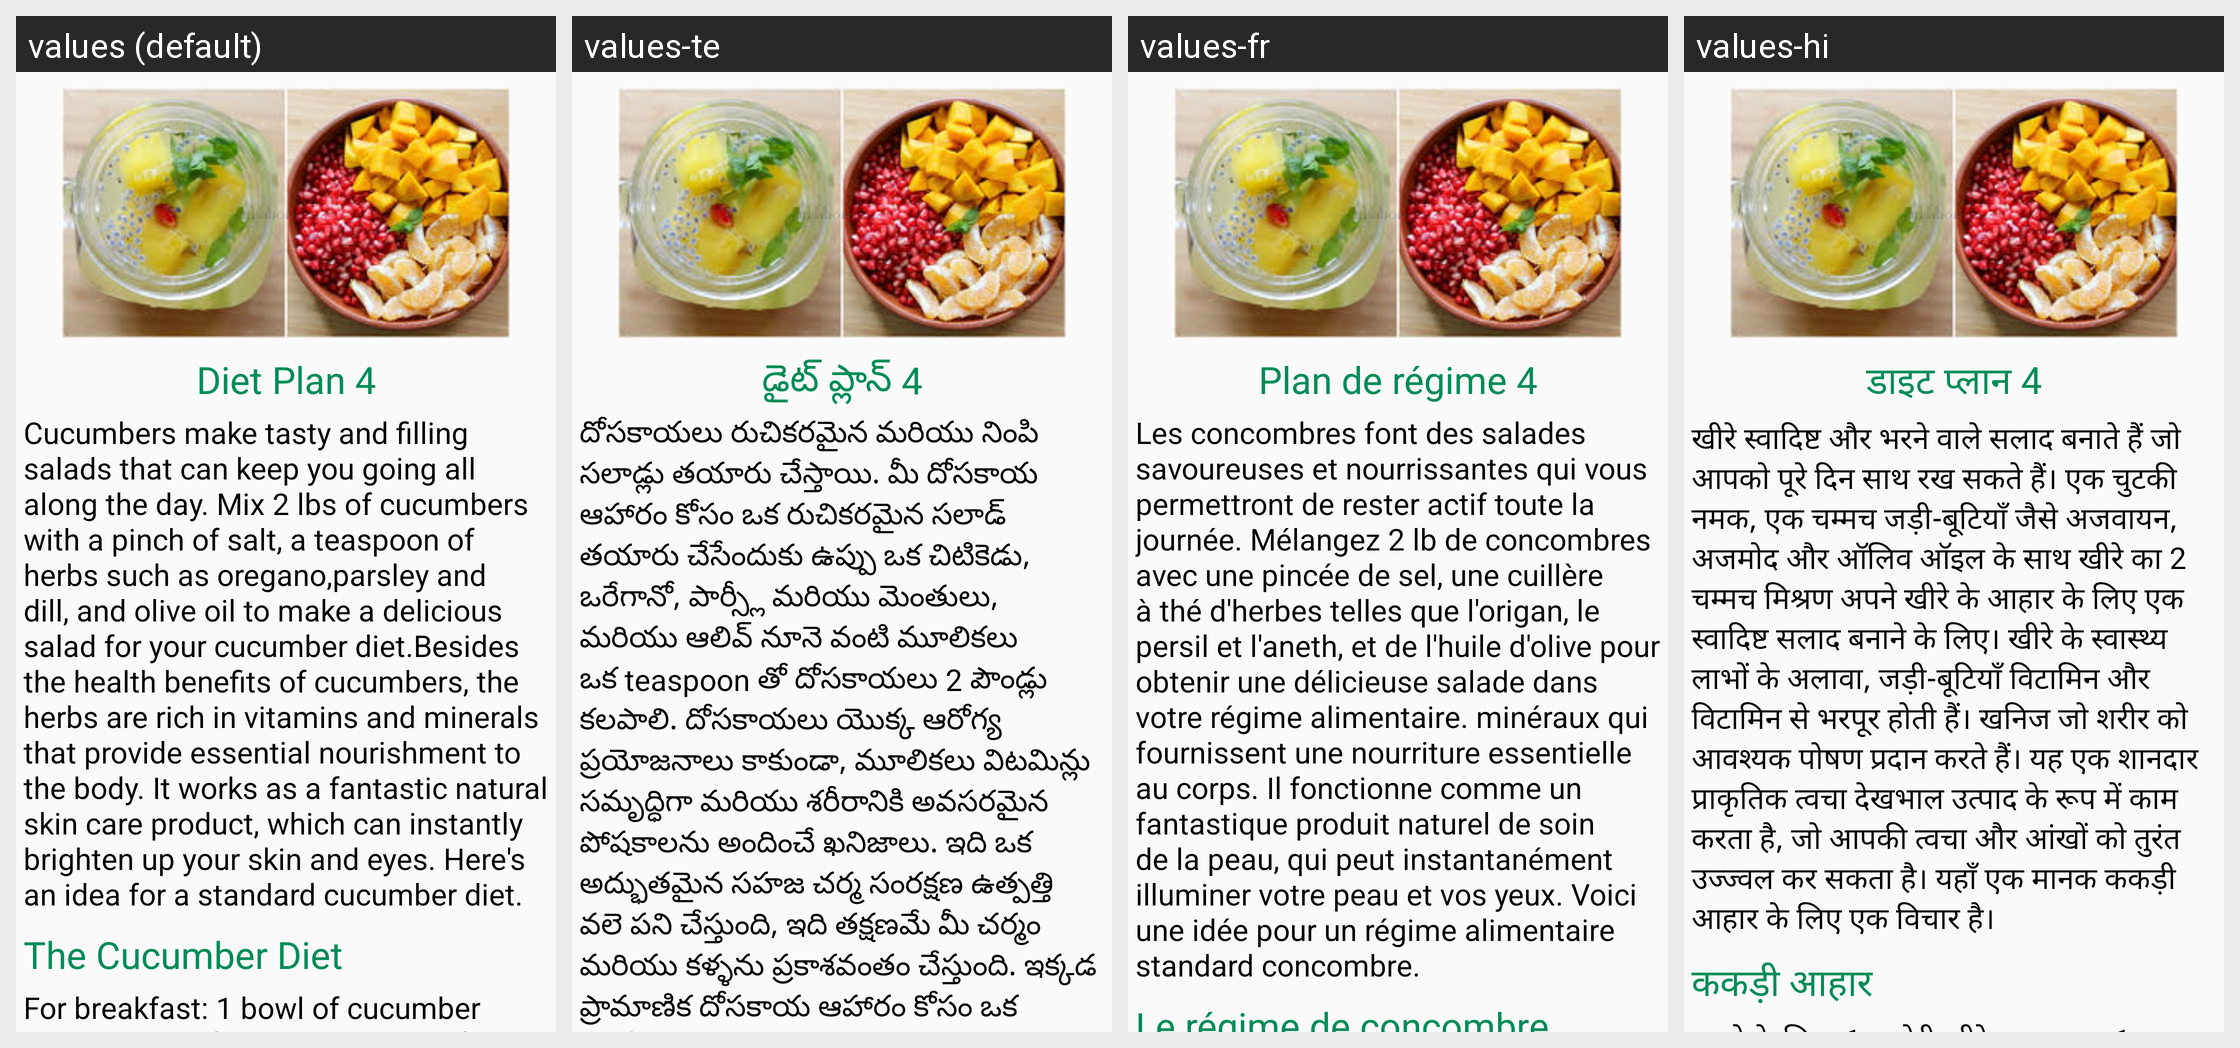

The same Android screen rendered under several of its app's locales, left to right. List the strings drawn on it with the default value and each locale's translation.
Android screen res/layout/dietfragment_tab4.xml rendered under 4 locales, left to right: values (default), values-te, values-fr, values-hi. Device: Nexus 5 (rendered at 1080×1920; each locale shown at half size, 540×960, under a caption strip naming it); theme AppTheme.
Strings drawn on this screen, with the default value and each locale's value (text and hints the layout hard-codes, and strings that could not be matched under every locale, appear in the picture but are not listed):

diet4sub1
  values: Diet Plan 4
  values-te: డైట్ ప్లాన్ 4
  values-fr: Plan de régime 4
  values-hi: डाइट प्लान 4

diet4sub2
  values: Cucumbers make tasty and filling salads that can keep you going all along the day. Mix 2 lbs of cucumbers with a pinch of salt, a teaspoon of herbs such as oregano,parsley and dill, and olive oil to make a delicious salad for your cucumber diet.Besides the health benefits of cucumbers, the herbs are rich in vitamins and minerals that provide essential nourishment to the body. It works as a …[clipped]
  values-te: దోసకాయలు రుచికరమైన మరియు నింపి సలాడ్లు తయారు చేస్తాయి. మీ దోసకాయ ఆహారం కోసం ఒక రుచికరమైన సలాడ్ తయారు చేసేందుకు ఉప్పు ఒక చిటికెడు, ఒరేగానో, పార్స్లీ మరియు మెంతులు, మరియు ఆలివ్ నూనె వంటి మూలికలు ఒక teaspoon తో దోసకాయలు 2 పౌండ్లు కలపాలి. దోసకాయలు యొక్క ఆరోగ్య ప్రయోజనాలు కాకుండా, మూలికలు విటమిన్లు సమృద్ధిగా మరియు శరీరానికి అవసరమైన పోషకాలను అందించే ఖనిజాలు. ఇది ఒక అద్భుతమైన సహజ చర్మ సంరక్షణ ఉత్పత్తి …[clipped]
  values-fr: Les concombres font des salades savoureuses et nourrissantes qui vous permettront de rester actif toute la journée. Mélangez 2 lb de concombres avec une pincée de sel, une cuillère à thé d'herbes telles que l'origan, le persil et l'aneth, et de l'huile d'olive pour obtenir une délicieuse salade dans votre régime alimentaire. minéraux qui fournissent une nourriture essentielle au corps. Il …[clipped]
  values-hi: खीरे स्वादिष्ट और भरने वाले सलाद बनाते हैं जो आपको पूरे दिन साथ रख सकते हैं। एक चुटकी नमक, एक चम्मच जड़ी-बूटियाँ जैसे अजवायन, अजमोद और ऑलिव ऑइल के साथ खीरे का 2 चम्मच मिश्रण अपने खीरे के आहार के लिए एक स्वादिष्ट सलाद बनाने के लिए। खीरे के स्वास्थ्य लाभों के अलावा, जड़ी-बूटियाँ विटामिन और विटामिन से भरपूर होती हैं। खनिज जो शरीर को आवश्यक पोषण प्रदान करते हैं। यह एक शानदार प्राकृतिक त्वचा देखभाल …[clipped]
